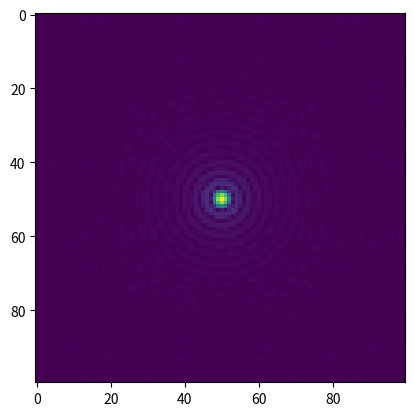
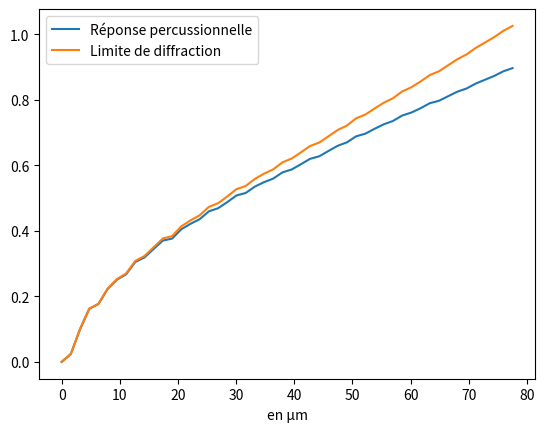

The matplotlib source for these figures, in order:
import numpy as np
import matplotlib.pyplot as plt

def calculate_centroid(image):
    """
    Calculate the centroid (barycenter) of a 2D image.

    Parameters
    ----------
    image : numpy.ndarray
        2D array representing the image, where pixel values represent intensities.

    Returns
    -------
    tuple
        Coordinates of the centroid (x_centroid, y_centroid).

    Notes
    -----
    The centroid is calculated using the formula:
    x_centroid = sum(x * I(x, y)) / sum(I(x, y))
    y_centroid = sum(y * I(x, y)) / sum(I(x, y))
    where I(x, y) is the intensity at pixel (x, y).

    Example
    -------
    >>> image = np.array([[0, 0, 0, 0, 0],
    ...                   [0, 0, 1, 0, 0],
    ...                   [0, 1, 1, 1, 0],
    ...                   [0, 0, 1, 0, 0],
    ...                   [0, 0, 0, 0, 0]])
    >>> calculate_centroid(image)
    (2.0, 2.0)
    """
    # Get the indices of the image array
    y_indices, x_indices = np.indices(image.shape)

    # Calculate the total intensity of the image
    total_intensity = np.sum(image)

    # Calculate the coordinates of the centroid
    x_centroid = np.sum(x_indices * image) / total_intensity
    y_centroid = np.sum(y_indices * image) / total_intensity

    return (x_centroid, y_centroid)

def circled_energy(psf, theorical_psf, f_number, psf_zoom):
    x_centroid, y_centroid = calculate_centroid(psf)

    y_dim, x_dim = psf.shape
    x = np.arange(x_dim)
    y = np.arange(y_dim)
    X, Y = np.meshgrid(x, y)

    _X = X - x_centroid * np.ones_like(X)
    _Y = Y - y_centroid * np.ones_like(Y)
    R = np.sqrt(_X**2 + _Y**2)

    circled_energy = np.array([np.sum(psf[R<ray]) for ray in range(x_dim//2)])/np.sum(psf)
    theorical_circled_energy = np.array([np.sum(theorical_psf[R<ray]) for ray in range(x_dim//2)])/np.sum(psf)

    LAMBDA = 632.8e-6 #mm
    image_radius = LAMBDA*f_number
    pupil_ratio = 2**psf_zoom

    r = (1e3) * (image_radius/pupil_ratio) * np.array(list(range(x_dim//2))
)
    plt.figure()
    plt.plot(r, circled_energy, label='Réponse percussionnelle')
    plt.plot(r, theorical_circled_energy, label='Limite de diffraction')
    plt.xlabel('en µm')
    plt.legend()
    plt.show()

x = y = np.linspace(-1, 1, 100)
X, Y = np.meshgrid(x, y)
c = np.ones_like(X)
c[X**2+Y**2>1/7] = 0

psf = np.fft.fftshift(np.fft.fft2(c))
plt.imshow(np.abs(psf))
plt.show()

circled_energy(np.abs(psf), np.abs(psf)+2*np.random.rand(), 10, 2)